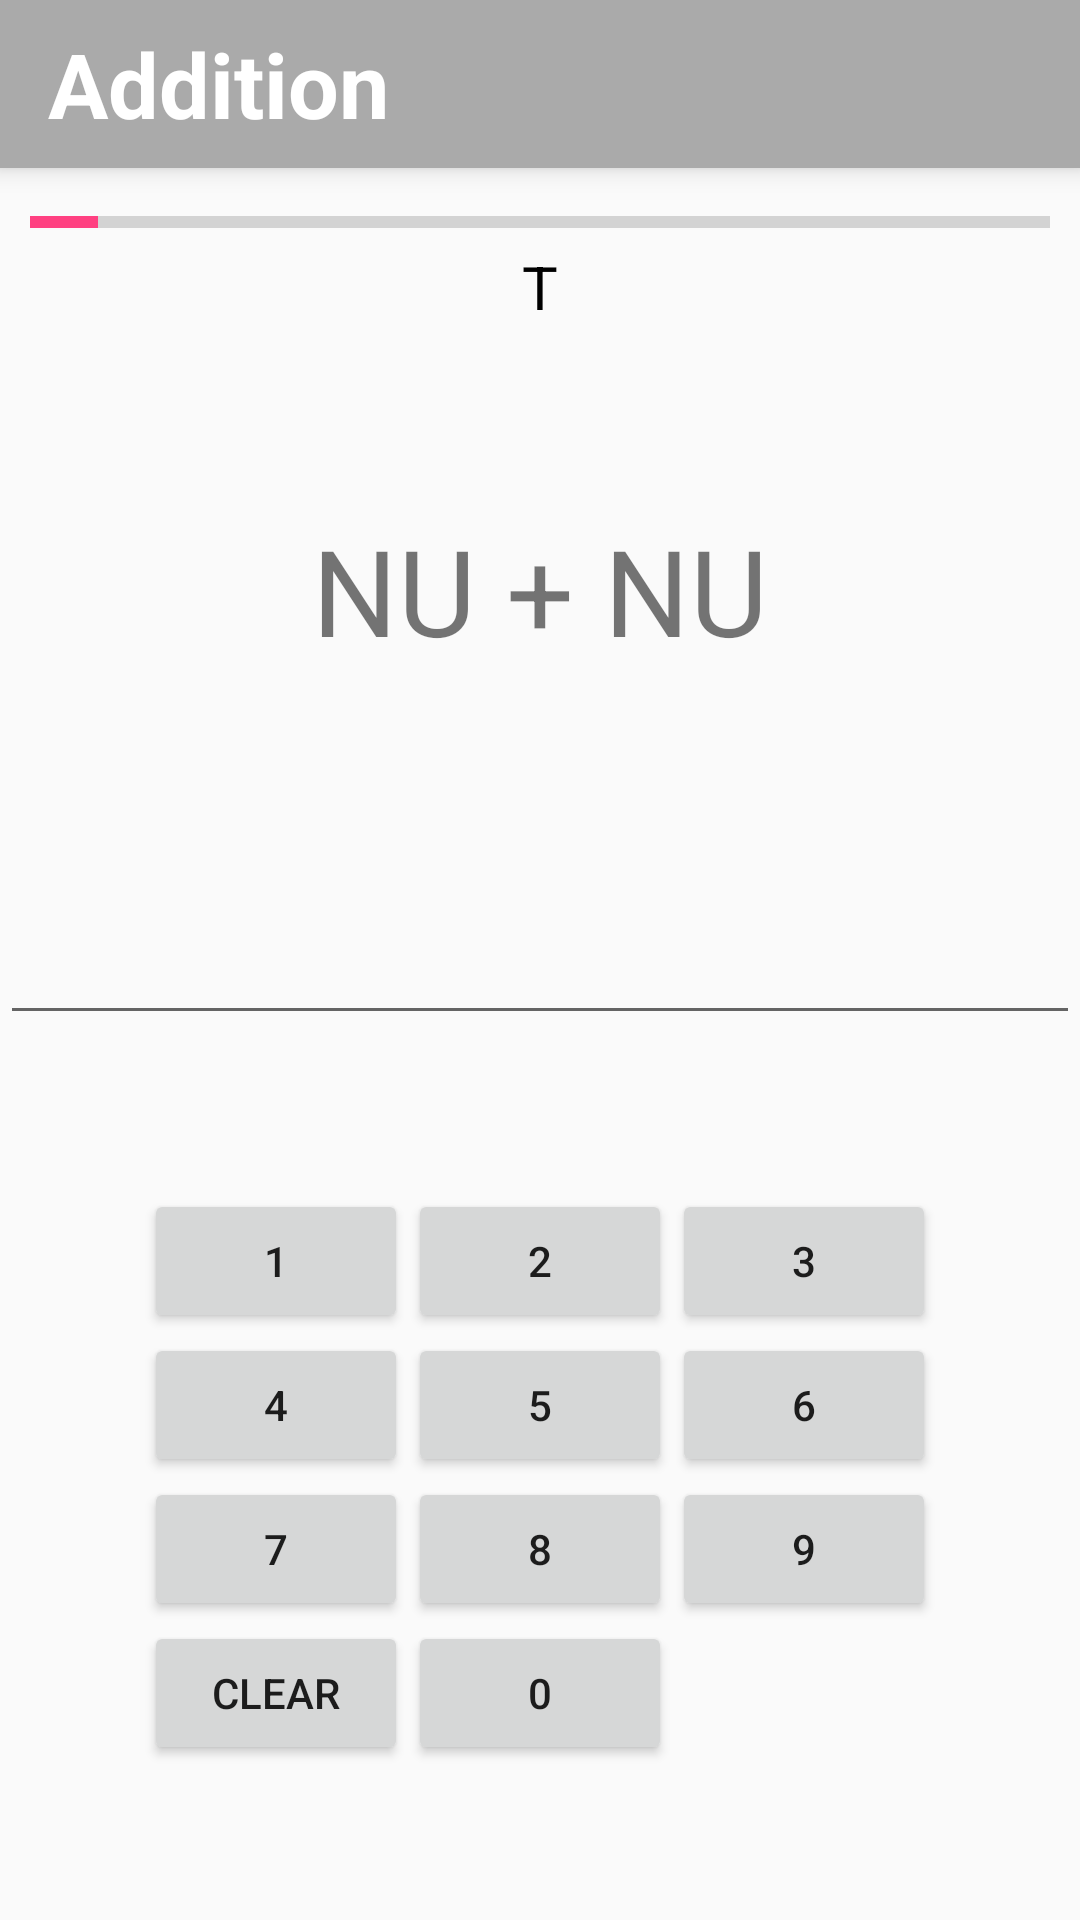

Layout XML and referenced resources for this Android screen:
<!-- AndroidManifest.xml: application theme AppTheme -->
<!-- res/layout/activity_calculator_expert.xml -->
<?xml version="1.0" encoding="utf-8"?>
<LinearLayout xmlns:android="http://schemas.android.com/apk/res/android"
    xmlns:app="http://schemas.android.com/apk/res-auto"
    xmlns:tools="http://schemas.android.com/tools"
    android:layout_width="match_parent"
    android:layout_height="match_parent"
    android:orientation="vertical"
    tools:context=".fragmentitems.CalculatorExpert">

    <androidx.appcompat.widget.Toolbar
        android:elevation="5dp"
        android:background="@color/dark_gray"
        android:layout_width="match_parent"
        android:layout_height="wrap_content">

        <TextView
            android:text="Addition"
            android:textColor="@color/white"
            android:textSize="30dp"
            android:textStyle="bold"
            android:layout_width="wrap_content"
            android:layout_height="wrap_content" />

    </androidx.appcompat.widget.Toolbar>

    <LinearLayout
        android:padding="10dp"
        android:layout_weight="1"
        android:orientation="vertical"
        android:layout_width="match_parent"
        android:layout_height="wrap_content">

        <ProgressBar
            style="?android:attr/progressBarStyleHorizontal"
            android:layout_width="match_parent"
            android:layout_height="wrap_content"
            android:id="@+id/progress"
            android:max="15"
            android:progress="1"/>

        <TextView
            android:id="@+id/timer"
            android:text="T"
            android:textSize="20dp"
            android:textColor="@color/black"
            android:gravity="center"
            android:layout_width="match_parent"
            android:layout_height="wrap_content" />

    </LinearLayout>

    <LinearLayout
        android:gravity="center"
        android:layout_weight="1"
        android:orientation="horizontal"
        android:layout_width="match_parent"
        android:layout_height="wrap_content">

    <TextView
        android:id="@+id/question"
        android:text="NU"
        android:textSize="40dp"
        android:gravity="center"
        android:layout_width="wrap_content"
        android:layout_height="wrap_content" />
        <TextView
            android:text="+"
            android:textSize="40dp"
            android:gravity="center"
            android:paddingLeft="10dp"
            android:paddingRight="10dp"
            android:layout_width="wrap_content"
            android:layout_height="wrap_content" />
        <TextView
            android:id="@+id/question2"
            android:text="NU"
            android:textSize="40dp"
            android:gravity="center"
            android:layout_width="wrap_content"
            android:layout_height="wrap_content" />


    </LinearLayout>
    <EditText
        android:layout_weight="1"
        android:id="@+id/answerField"
        android:editable="false"
        android:inputType="none"
        android:textSize="40dp"
        android:gravity="center"
        android:layout_width="match_parent"
        android:layout_height="wrap_content" />
    <LinearLayout
        android:layout_weight="3"
        android:gravity="center_vertical"
        android:orientation="vertical"
        android:layout_width="match_parent"
        android:layout_height="wrap_content">

    <LinearLayout
        android:layout_gravity="center"
        android:orientation="horizontal"
        android:layout_width="wrap_content"
        android:layout_height="wrap_content">
    <Button
        android:id="@+id/one"
        android:text="1"
        android:layout_width="wrap_content"
        android:layout_height="wrap_content" />
        <Button
            android:id="@+id/two"
            android:text="2"
            android:layout_width="wrap_content"
            android:layout_height="wrap_content" />
        <Button
            android:id="@+id/three"
            android:text="3"
            android:layout_width="wrap_content"
            android:layout_height="wrap_content" />
    </LinearLayout>
    <LinearLayout
        android:layout_gravity="center"
        android:orientation="horizontal"
        android:layout_width="wrap_content"
        android:layout_height="wrap_content">
        <Button
            android:id="@+id/four"
            android:text="4"
            android:layout_width="wrap_content"
            android:layout_height="wrap_content" />
        <Button
            android:id="@+id/five"
            android:text="5"
            android:layout_width="wrap_content"
            android:layout_height="wrap_content" />
        <Button
            android:id="@+id/six"
            android:text="6"
            android:layout_width="wrap_content"
            android:layout_height="wrap_content" />
    </LinearLayout>
    <LinearLayout
        android:layout_gravity="center"
        android:orientation="horizontal"
        android:layout_width="wrap_content"
        android:layout_height="wrap_content">
        <Button
            android:id="@+id/seven"
            android:text="7"
            android:layout_width="wrap_content"
            android:layout_height="wrap_content" />
        <Button
            android:id="@+id/eight"
            android:text="8"
            android:layout_width="wrap_content"
            android:layout_height="wrap_content" />
        <Button
            android:id="@+id/nine"
            android:text="9"
            android:layout_width="wrap_content"
            android:layout_height="wrap_content" />
    </LinearLayout>
    <LinearLayout
        android:layout_gravity="center"
        android:orientation="horizontal"
        android:layout_width="wrap_content"
        android:layout_height="wrap_content">
        <Button
            android:id="@+id/clear"
            android:text="clear"
            android:layout_width="wrap_content"
            android:layout_height="wrap_content" />
        <Button
            android:id="@+id/zero"
            android:text="0"
            android:layout_width="wrap_content"
            android:layout_height="wrap_content" />
        <Button
            android:visibility="invisible"
            android:id="@+id/back"
            android:text="back"
            android:layout_width="wrap_content"
            android:layout_height="wrap_content" />
    </LinearLayout>
    </LinearLayout>

</LinearLayout>
<!-- resources referenced by this layout -->
<resources>
  <color name="black">#000000</color>
  <color name="dark_gray">#AAAAAA</color>
  <color name="white">#FFFFFF</color>
  <style name="AppTheme" parent="Theme.AppCompat.Light.NoActionBar">
          
          <item name="colorPrimary">@color/colorPrimary</item>
          <item name="colorPrimaryDark">@color/colorPrimaryDark</item>
          <item name="colorAccent">@color/colorAccent</item>
      </style>
  <color name="colorPrimary">#2a365e</color>
  <color name="colorPrimaryDark">#2a49a7</color>
  <color name="colorAccent">#FF4081</color>
</resources>
